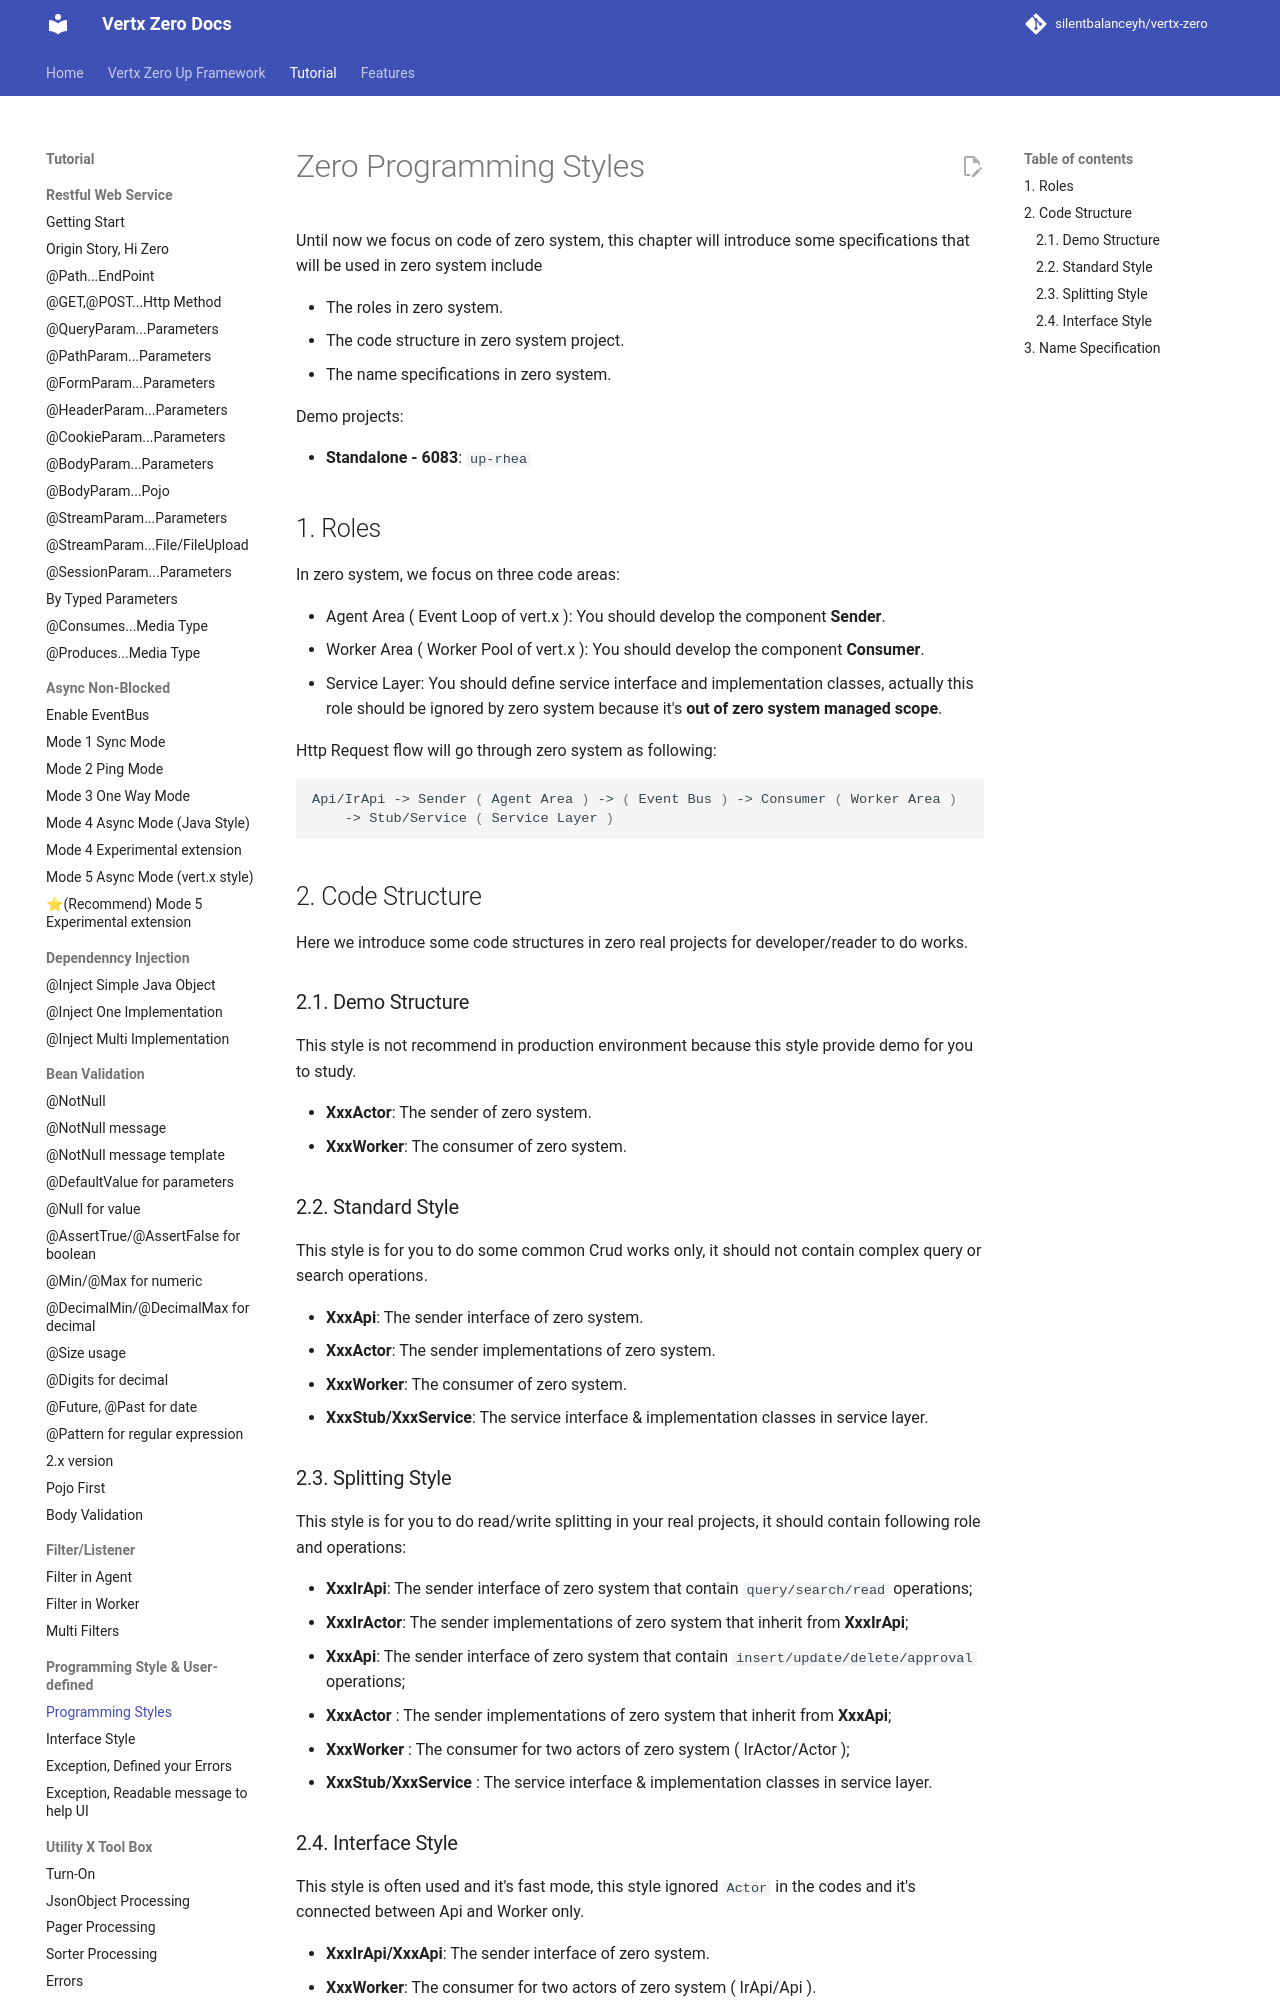

repository: silentbalanceyh/vertx-zero · page: vertx-zero-tutorial/d10044-programming-styles/index.html · generator: jekyll

# Zero Programming Styles

Until now we focus on code of zero system, this chapter will introduce some specifications that will be used in zero
system include

* The roles in zero system.
* The code structure in zero system project.
* The name specifications in zero system.

Demo projects:

* **Standalone - 6083**: `up-rhea`

## 1. Roles

In zero system, we focus on three code areas:

* Agent Area \( Event Loop of vert.x \): You should develop the component **Sender**.
* Worker Area \( Worker Pool of vert.x \): You should develop the component **Consumer**.
* Service Layer: You should define service interface and implementation classes, actually this role should be ignored by
  zero system because it's **out of zero system managed scope**.

Http Request flow will go through zero system as following:

```shell
Api/IrApi -> Sender ( Agent Area ) -> ( Event Bus ) -> Consumer ( Worker Area ) 
    -> Stub/Service ( Service Layer )
```

## 2. Code Structure

Here we introduce some code structures in zero real projects for developer/reader to do works.

### 2.1. Demo Structure

This style is not recommend in production environment because this style provide demo for you to study.

* **XxxActor**: The sender of zero system.
* **XxxWorker**: The consumer of zero system.

### 2.2. Standard Style

This style is for you to do some common Crud works only, it should not contain complex query or search operations.

* **XxxApi**: The sender interface of zero system.
* **XxxActor**: The sender implementations of zero system.
* **XxxWorker**: The consumer of zero system.
* **XxxStub/XxxService**: The service interface & implementation classes in service layer.

### 2.3. Splitting Style

This style is for you to do read/write splitting in your real projects, it should contain following role and operations:

* **XxxIrApi**: The sender interface of zero system that contain `query/search/read` operations;
* **XxxIrActor**: The sender implementations of zero system that inherit from **XxxIrApi**;
* **XxxApi**: The sender interface of zero system that contain `insert/update/delete/approval` operations;
* **XxxActor** : The sender implementations of zero system that inherit from **XxxApi**;
* **XxxWorker** : The consumer for two actors of zero system \( IrActor/Actor \);
* **XxxStub/XxxService** : The service interface & implementation classes in service layer.
